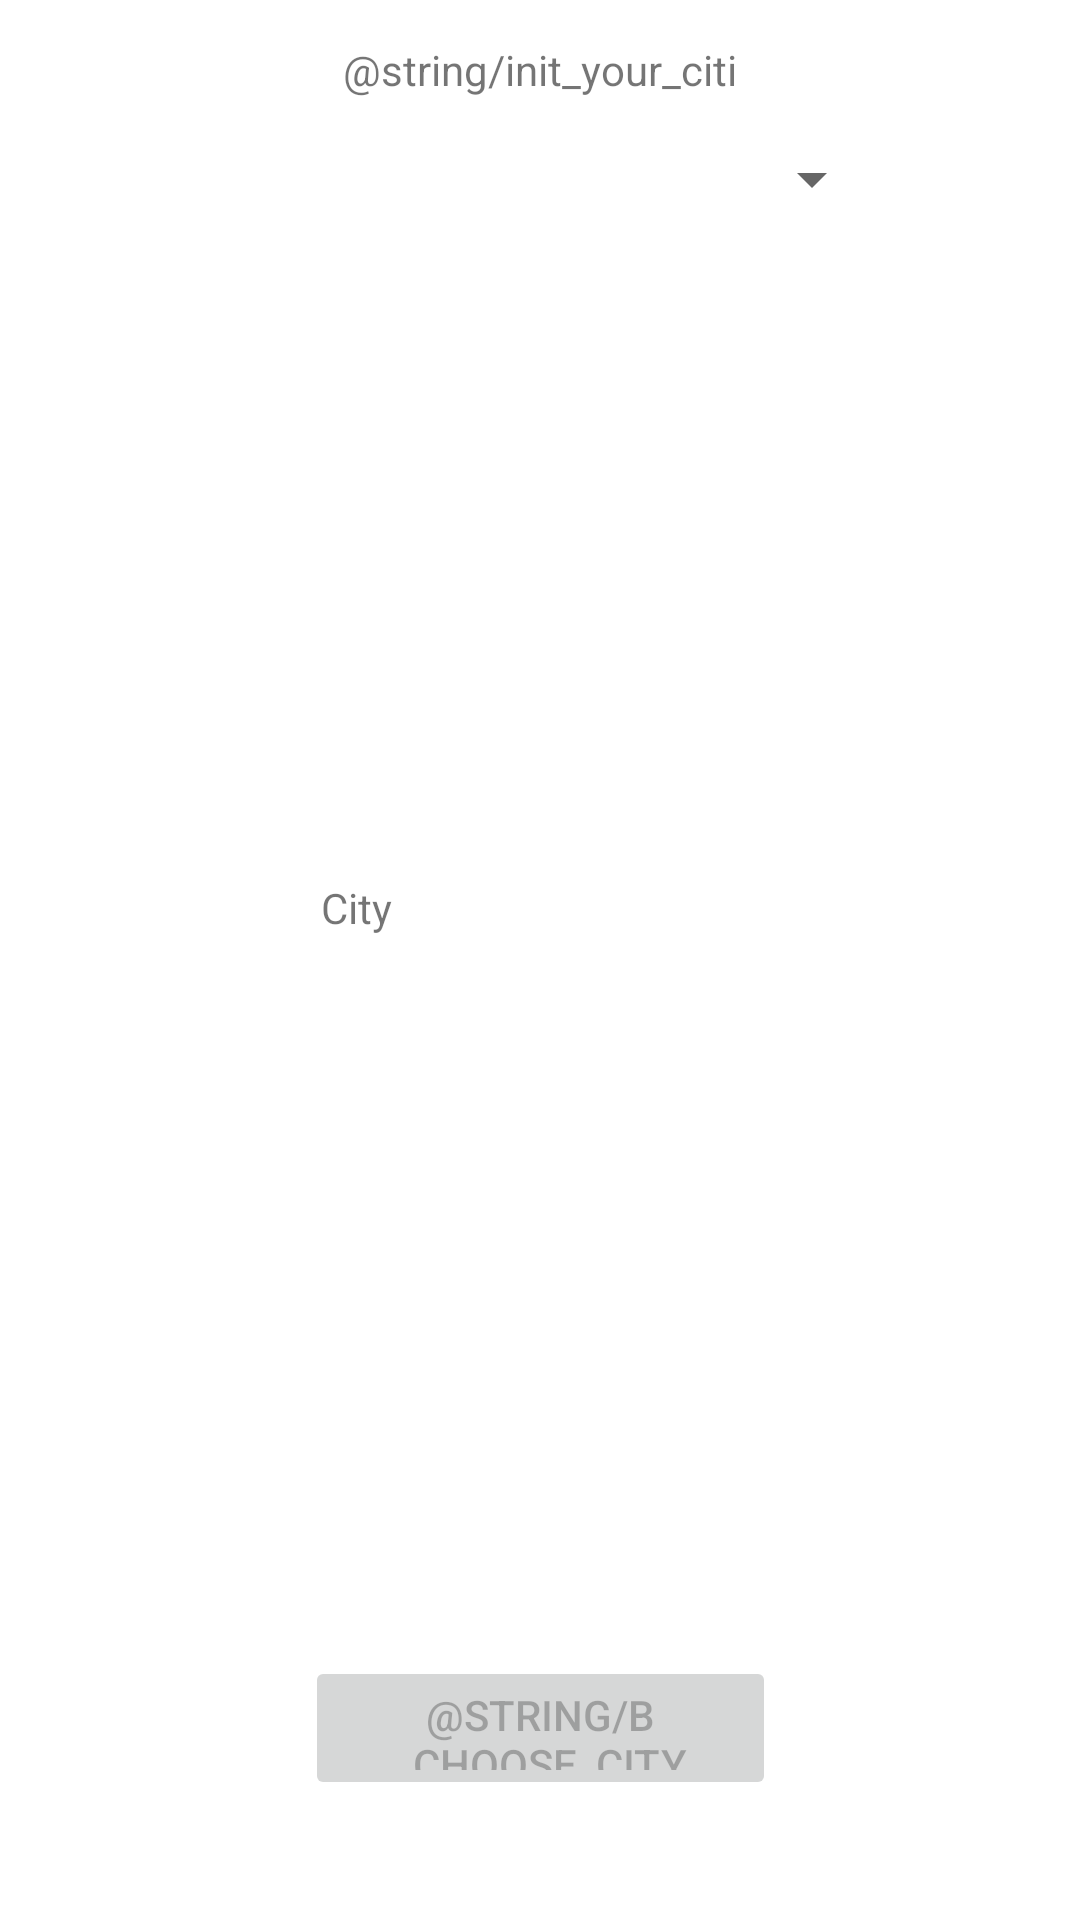

Produce the Android XML layout that renders to this screen, including the resource entries it uses.
<!-- AndroidManifest.xml: application theme Theme.FourPaws -->
<!-- res/layout/fragment_determination_location.xml -->
<?xml version="1.0" encoding="utf-8"?>
<androidx.constraintlayout.widget.ConstraintLayout xmlns:android="http://schemas.android.com/apk/res/android"
    xmlns:app="http://schemas.android.com/apk/res-auto"
    xmlns:tools="http://schemas.android.com/tools"
    android:layout_width="match_parent"
    android:layout_height="match_parent"
    tools:context=".feature.location.presentation.DeterminationLocationFragment">

    <TextView
        android:id="@+id/textView"
        android:layout_width="wrap_content"
        android:layout_height="wrap_content"
        android:text="@string/init_your_citi"
        app:layout_constraintBottom_toBottomOf="parent"
        app:layout_constraintEnd_toEndOf="parent"
        app:layout_constraintStart_toStartOf="parent"
        app:layout_constraintTop_toTopOf="parent"
        app:layout_constraintVertical_bias="0.022" />

    <Spinner
        android:id="@+id/sp_cities"
        android:layout_width="229dp"
        android:layout_height="22dp"
        android:layout_marginTop="16dp"
        app:layout_constraintEnd_toEndOf="parent"
        app:layout_constraintStart_toStartOf="parent"
        app:layout_constraintTop_toBottomOf="@+id/textView" />

    <Button
        android:id="@+id/b_choose_city"
        android:layout_width="157dp"
        android:layout_height="48dp"
        android:layout_marginBottom="40dp"
        android:enabled="false"
        android:text="@string/b_choose_city"
        app:layout_constraintBottom_toBottomOf="parent"
        app:layout_constraintEnd_toEndOf="parent"
        app:layout_constraintStart_toStartOf="parent" />

    <TextView
        android:id="@+id/tv_city"
        android:layout_width="146dp"
        android:layout_height="37dp"
        android:layout_gravity="center"
        android:text="City"
        app:layout_constraintBottom_toTopOf="@+id/b_choose_city"
        app:layout_constraintEnd_toEndOf="parent"
        app:layout_constraintStart_toStartOf="parent"
        app:layout_constraintTop_toBottomOf="@+id/sp_cities" />
</androidx.constraintlayout.widget.ConstraintLayout>
<!-- resources referenced by this layout -->
<resources>
  <style name="Theme.FourPaws" parent="Theme.MaterialComponents.DayNight.NoActionBar">
          
          <item name="colorPrimary">@color/primary_green</item>
          <item name="colorPrimaryVariant">@color/status_bar_green</item>
          <item name="colorOnPrimary">@color/white</item>
          
          <item name="colorSecondary">@color/teal_200</item>
          <item name="colorSecondaryVariant">@color/teal_700</item>
          <item name="colorOnSecondary">@color/black</item>
          
          <item name="android:statusBarColor" tools:targetApi="l">?attr/colorPrimaryVariant</item>
          
      </style>
  <color name="primary_green">#4CB050</color>
  <color name="status_bar_green">#64BB6C</color>
  <color name="white">#FFFFFFFF</color>
  <color name="teal_200">#FF03DAC5</color>
  <color name="teal_700">#FF018786</color>
  <color name="black">#FF000000</color>
</resources>
